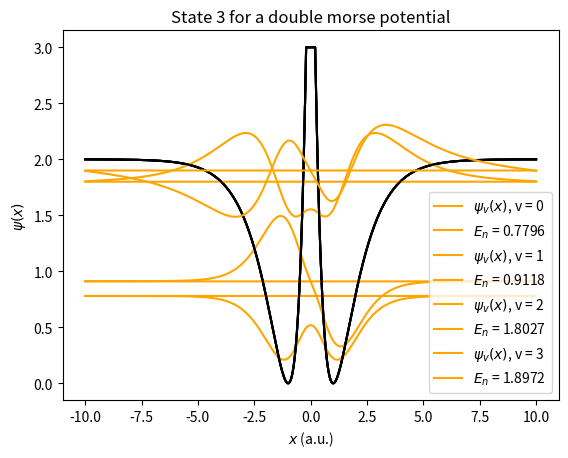

Here is the Python script that generated this plot:
# 
# Quantum Potential Well (ATOMIC UNITS) with Finite differences method
# Created by Jordi Faraudo, modificated by Hugo Soto 
#

#Libraries importation
import numpy as np
import matplotlib.pyplot as plt

#Potential as a function of position
D = 2.0
B = 1.0
X0 = 1.0
V0 = 3.0
a = -1/B*np.log(1+(V0/D)**0.5)+X0
listV=[]
def getV(x):
    if (abs(x)>a):
        potvalue = D*(1-np.exp(-B*(abs(x)-X0)))**2
        listV.append(potvalue)
    else:
        potvalue = V0
        listV.append(potvalue)
    return potvalue


#Discretized Schrodinger equation in n points (FROM 0 to n-1)
def Eq(n,h,x):
    F = np.zeros([n,n])
    for i in range(0,n):
        F[i,i] = -2*((h**2)*getV(x[i]) + 1)
        if i > 0:
           F[i,i-1] = 1
           if i < n-1:
              F[i,i+1] = 1
    return F

#-------------------------
# Main program
#-------------------------
# Interval for calculating the wave function [-L/2,L/2]
L = 20
xlower = -L/2.0
xupper = +L/2.0

#Discretization options
h = 0.01  #discretization in space

#Create coordinates at which the solution will be calculated
x = np.arange(xlower,xupper+h,h)
#grid size (how many discrete points to use in the range [-L/2,L/2])
npoints=len(x)

print("Using",npoints, "grid points.")

#Calculation of discrete form of Schrodinger Equation
print("Calculating matrix...")
F=Eq(npoints,h,x)

#diagonalize the matrix F
print("Diagonalizing...")
eigenValues, eigenVectors = np.linalg.eig(F)

#Order results by eigenvalue
# w ordered eigenvalues and vs ordered eigenvectors
idx = eigenValues.argsort()[::-1]
w = eigenValues[idx]
vs = eigenVectors[:,idx]

#Energy Level
E = - w/(2.0*h**2)

#Print Energy Values
print("RESULTS:")
for k in range(0,4):
  Erel=E[k]/4.0  #ratio between energy level and potential well
  print("State ",k,": Energy = %.4f" %E[k],', E/V='+'{:.4f}'.format(Erel))

#Init Wavefunction (empty list with npoints elements)
psi = [None]*npoints

#Calculation of normalised Wave Functions
for k in range(0,len(w)):
    psi[k] = vs[:,k]
    integral = h*np.dot(psi[k],psi[k])
    psi[k] = psi[k]/integral**0.5

#Plot Wave functions
print("Plotting")

listE = []
llE = []
for e in range(0,4):
    listE = [round(E[e],2)]*len(x)
    llE.append(listE)
    arrayE = np.array(llE)

#v = int(input("\n Quantum Number (enter 0 for ground state):\n>"))
for v in range(0,4):
    plt.plot(x,listV, color='black')
    plt.plot(x,E[v]+psi[v],label=r'$\psi_v(x)$, v = ' + str(v), color='orange')
    plt.plot(x,arrayE[v],label=r'$E_n$ = ' + '{:.4f}'.format(E[v]),color='orange')
    plt.title("State " + str(v) + " for a double morse potential")
    plt.legend()
    plt.xlabel(r'$x$ (a.u.)')
    plt.ylabel(r'$\psi(x)$')
    plt.show()

print("Bye")
